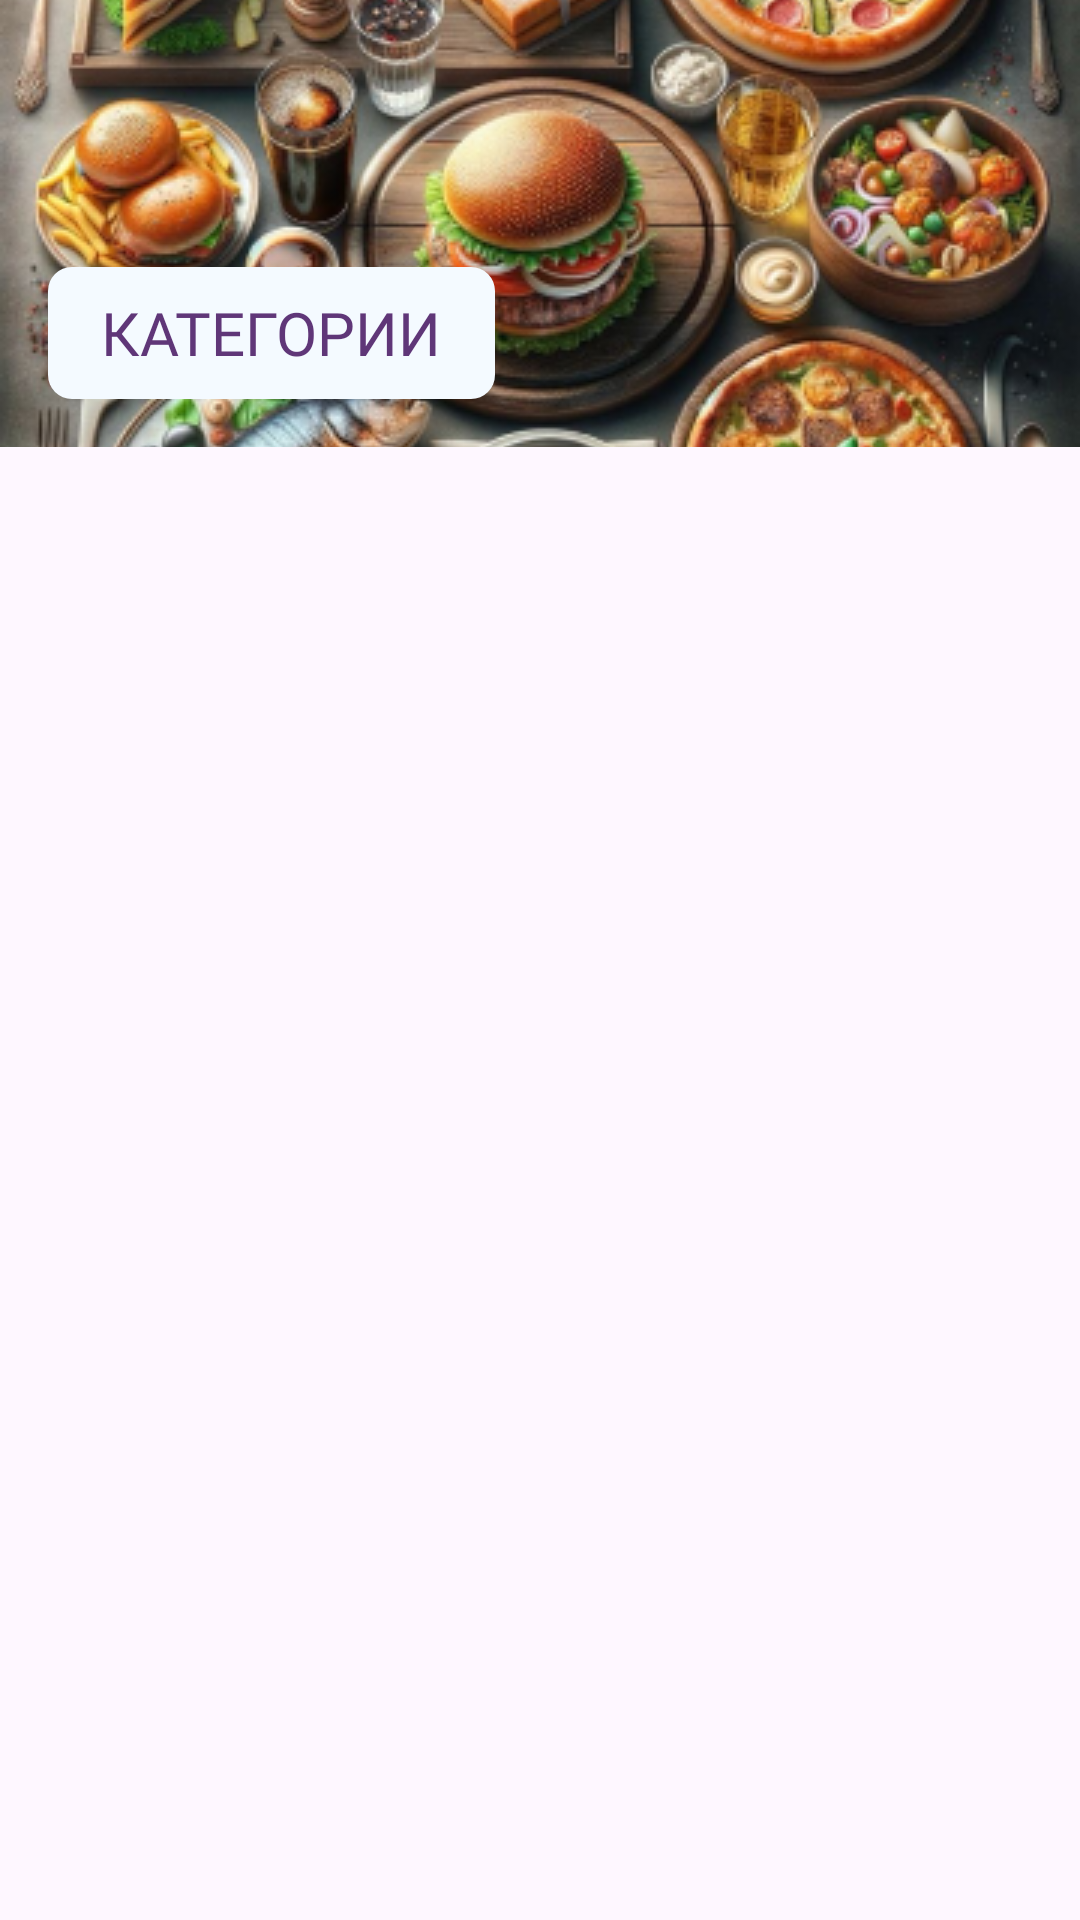

This screen was rendered from an Android layout file. Write that file and the resources it references.
<!-- AndroidManifest.xml: application theme Theme.RecipesApp -->
<!-- res/layout/fragment_list_categories.xml -->
<?xml version="1.0" encoding="utf-8"?>
<LinearLayout xmlns:android="http://schemas.android.com/apk/res/android"
    xmlns:app="http://schemas.android.com/apk/res-auto"
    xmlns:tools="http://schemas.android.com/tools"
    android:layout_width="match_parent"
    android:layout_height="match_parent"
    android:orientation="vertical">

    <androidx.constraintlayout.widget.ConstraintLayout
        android:layout_width="match_parent"
        android:layout_height="149dp">

        <ImageView
            android:id="@+id/header_image"
            android:layout_width="match_parent"
            android:layout_height="match_parent"
            android:scaleType="centerCrop"
            android:src="@drawable/img"
            app:layout_constraintBottom_toBottomOf="parent"
            app:layout_constraintEnd_toEndOf="parent"
            app:layout_constraintStart_toStartOf="parent"
            app:layout_constraintTop_toTopOf="parent" />

        <TextView
            android:layout_width="149dp"
            android:layout_height="44dp"
            android:layout_marginStart="@dimen/main_padding"
            android:layout_marginBottom="@dimen/main_padding"
            android:background="@drawable/shape_drawable"
            android:fontFamily="@font/montserrat_alternates_semibold"
            android:gravity="center"
            android:text="@string/categories"
            android:textAllCaps="true"
            android:textColor="#5F3678"
            android:textSize="20sp"
            app:layout_constraintBottom_toBottomOf="parent"
            app:layout_constraintStart_toStartOf="parent" />


    </androidx.constraintlayout.widget.ConstraintLayout>

    <androidx.recyclerview.widget.RecyclerView
        android:id="@+id/rvCategorie"
        android:layout_width="match_parent"
        android:layout_height="match_parent"
        android:layout_marginHorizontal="@dimen/half_padding"
        android:layout_marginTop="@dimen/main_padding"
        android:layout_marginBottom="@dimen/half_padding"
        app:layoutManager="androidx.recyclerview.widget.GridLayoutManager"
        app:spanCount="2"
        tools:itemCount="6"
        tools:listitem="@layout/item_category" />

</LinearLayout>
<!-- res/layout/item_category.xml (included above) -->
<?xml version="1.0" encoding="utf-8"?>
<androidx.cardview.widget.CardView xmlns:android="http://schemas.android.com/apk/res/android"
    xmlns:app="http://schemas.android.com/apk/res-auto"
    xmlns:tools="http://schemas.android.com/tools"
    style="@style/CardViewRippleStyle"
    android:layout_width="match_parent"
    android:layout_height="wrap_content"
    android:layout_marginHorizontal="@dimen/half_padding"
    android:layout_marginBottom="@dimen/main_padding"
    app:cardCornerRadius="@dimen/half_padding">

    <LinearLayout
        android:layout_width="match_parent"
        android:layout_height="wrap_content"
        android:orientation="vertical">

        <ImageView
            android:id="@+id/ivCategories"
            android:layout_width="match_parent"
            android:layout_height="@dimen/category_cart_height"
            android:scaleType="centerCrop"
            android:src="@drawable/img" />

        <TextView
            android:id="@+id/tvNameCt"
            style="@style/StyleTitle14Category"
            android:layout_width="wrap_content"
            android:layout_height="wrap_content"
            android:layout_marginLeft="@dimen/half_padding"
            android:layout_marginTop="@dimen/half_padding"
            android:text="@string/categories"
            android:textSize="@dimen/card_text_size_title"
            app:layout_constraintBottom_toTopOf="@+id/tvDescription"
            app:layout_constraintStart_toStartOf="parent" />

        <TextView
            android:id="@+id/tvDescription"
            android:layout_width="wrap_content"
            android:layout_height="wrap_content"
            android:layout_margin="@dimen/half_padding"
            android:text="text"
            android:textSize="@dimen/card_text_size"
            app:layout_constraintBottom_toBottomOf="parent"
            app:layout_constraintStart_toStartOf="parent" />


    </LinearLayout>


</androidx.cardview.widget.CardView>
<!-- resources referenced by this layout -->
<resources>
  <dimen name="card_text_size">12sp</dimen>
  <dimen name="card_text_size_title">14sp</dimen>
  <dimen name="category_cart_height">130dp</dimen>
  <dimen name="half_padding">8dp</dimen>
  <dimen name="main_padding">16dp</dimen>
  <!-- drawable img: png bitmap (drawable, 231975 bytes) -->
  <!-- drawable shape_drawable (drawable) -->
  <?xml version="1.0" encoding="utf-8"?>
  <shape xmlns:android="http://schemas.android.com/apk/res/android">
      <corners android:radius="8dp"/>
      <solid android:color="#F4FAFF"/>
  </shape>
  <string name="categories">категории</string>
  <style name="CardViewRippleStyle">
          <item name="android:foreground">?android:attr/selectableItemBackground</item>
          <item name="android:clickable">true</item>
          <item name="android:focusable">true</item>
      </style>
  <style name="StyleTitle14Category">
          <item name="android:textSize">14sp</item>
          <item name="android:fontFamily">@font/montserrat_alternates_semibold</item>
          <item name="android:textAllCaps">true</item>
          <item name="android:textColor">@color/categoryMain</item>
  
      </style>
  <style name="Theme.RecipesApp" parent="Base.Theme.RecipesApp" />
  <color name="categoryMain">#5F3678</color>
  <style name="Base.Theme.RecipesApp" parent="Theme.Material3.DayNight.NoActionBar">
          
          <item name="android:statusBarColor">@color/bars</item>
          <item name="android:navigationBarColor">@color/bars</item>
      </style>
  <color name="bars">#F4FAFF</color>
</resources>
